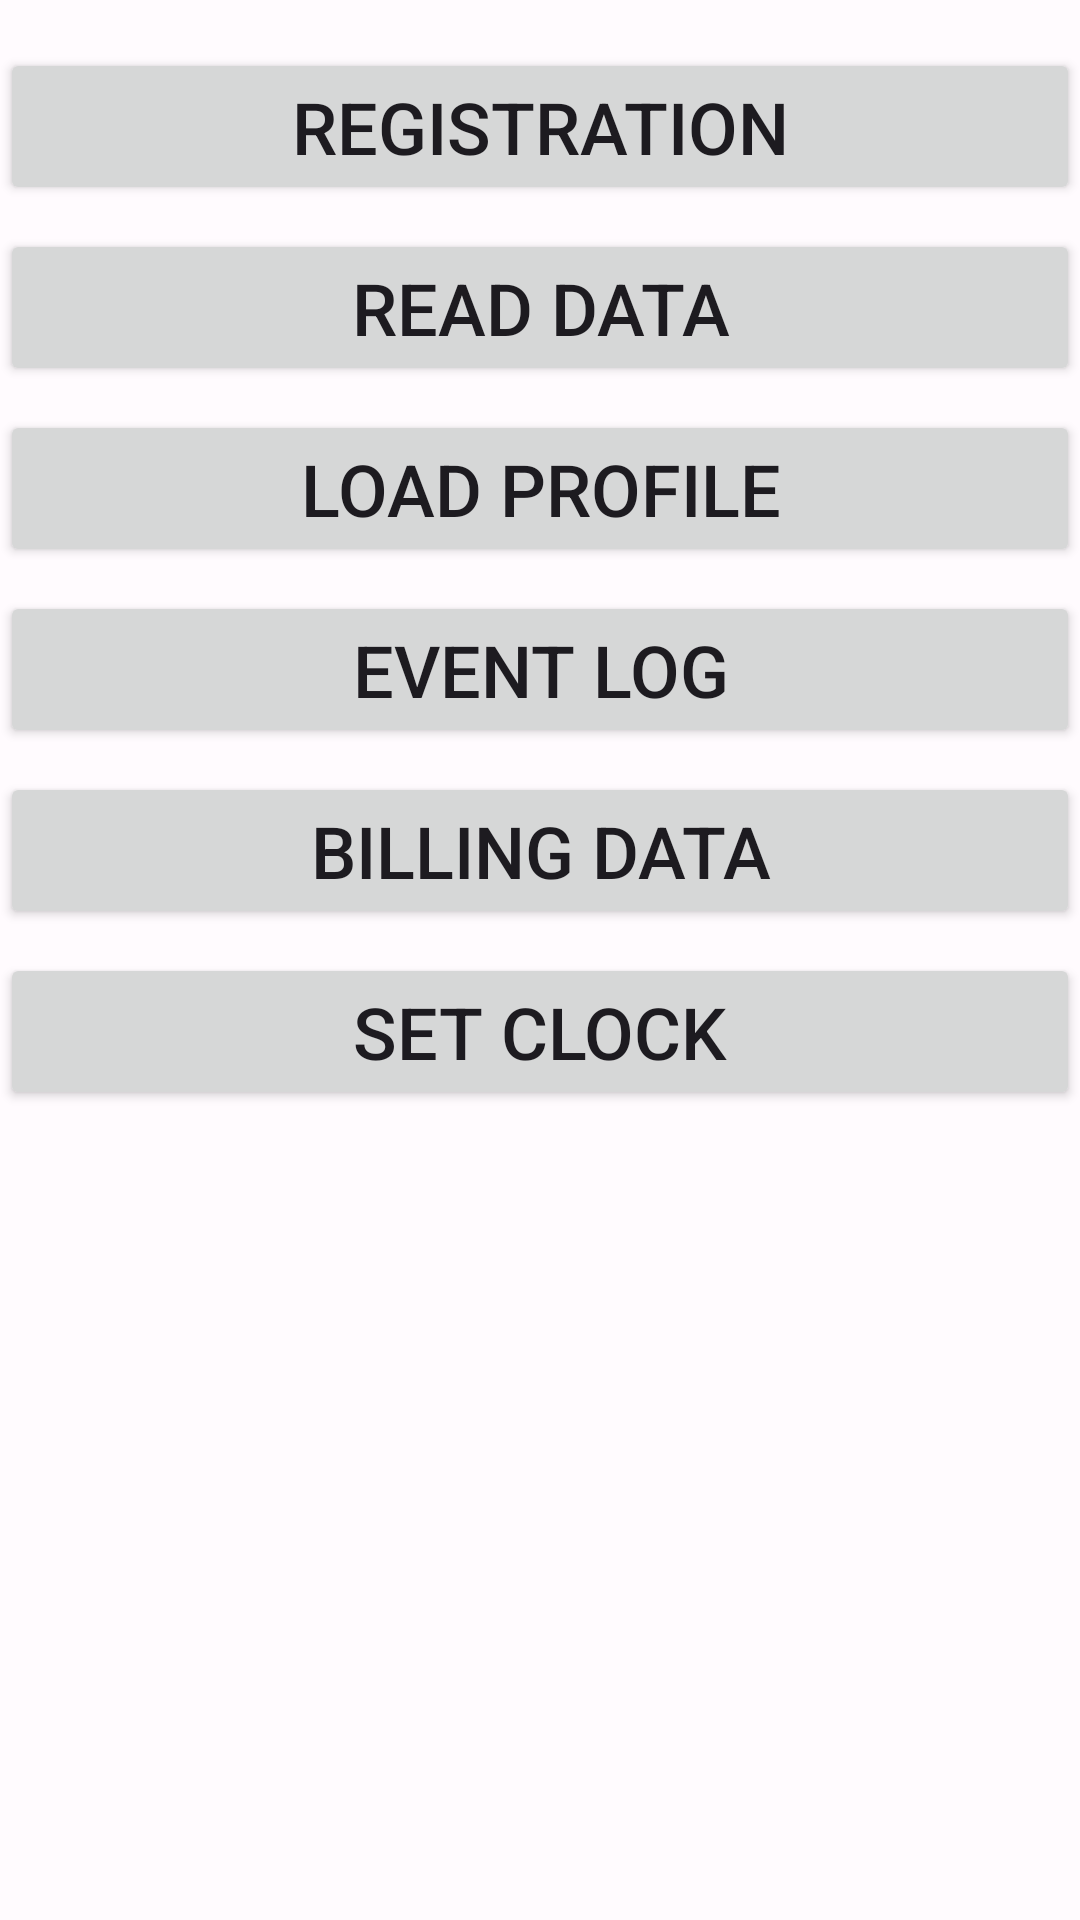

Produce the Android XML layout that renders to this screen, including the resource entries it uses.
<!-- AndroidManifest.xml: application theme Theme.BLESM -->
<!-- res/layout/fragment_fourth.xml -->
<?xml version="1.0" encoding="utf-8"?>
<androidx.constraintlayout.widget.ConstraintLayout xmlns:android="http://schemas.android.com/apk/res/android"
    xmlns:app="http://schemas.android.com/apk/res-auto"
    xmlns:tools="http://schemas.android.com/tools"
    android:layout_width="match_parent"
    android:layout_height="match_parent"
    tools:context=".ui.main.SecondFragment">

    <TextView
        android:id="@+id/textView"
        android:layout_width="0dp"
        android:layout_height="0dp"
        android:layout_marginStart="8dp"
        android:layout_marginEnd="8dp"
        android:layout_marginBottom="8dp"
        android:textSize="16sp"
        app:layout_constraintBottom_toBottomOf="parent"
        app:layout_constraintEnd_toEndOf="parent"
        app:layout_constraintHorizontal_bias="0.0"
        app:layout_constraintStart_toStartOf="parent"
        app:layout_constraintTop_toBottomOf="@+id/button6"
        tools:ignore="MissingConstraints" />

    <Button
        android:id="@+id/button1"
        android:layout_width="0dp"
        android:layout_height="wrap_content"
        android:layout_marginTop="16dp"
        android:text="@string/registration"
        android:textSize="24sp"
        app:layout_constraintEnd_toEndOf="parent"
        app:layout_constraintHorizontal_bias="0.0"
        app:layout_constraintStart_toStartOf="parent"
        app:layout_constraintTop_toTopOf="parent" />

    <Button
        android:id="@+id/button2"
        android:layout_width="0dp"
        android:layout_height="wrap_content"
        android:layout_marginTop="8dp"
        android:text="@string/current_read"
        android:textSize="24sp"
        app:layout_constraintEnd_toEndOf="parent"
        app:layout_constraintHorizontal_bias="1.0"
        app:layout_constraintStart_toStartOf="parent"
        app:layout_constraintTop_toBottomOf="@+id/button1" />

    <Button
        android:id="@+id/button3"
        android:layout_width="0dp"
        android:layout_height="wrap_content"
        android:layout_marginTop="8dp"
        android:text="@string/load_record"
        android:textSize="24sp"
        app:layout_constraintEnd_toEndOf="parent"
        app:layout_constraintHorizontal_bias="0.0"
        app:layout_constraintStart_toStartOf="parent"
        app:layout_constraintTop_toBottomOf="@+id/button2" />

    <Button
        android:id="@+id/button4"
        android:layout_width="0dp"
        android:layout_height="wrap_content"
        android:layout_marginTop="8dp"
        android:text="@string/event_record"
        android:textSize="24sp"
        app:layout_constraintEnd_toEndOf="parent"
        app:layout_constraintHorizontal_bias="1.0"
        app:layout_constraintStart_toStartOf="parent"
        app:layout_constraintTop_toBottomOf="@+id/button3" />

    <Button
        android:id="@+id/button5"
        android:layout_width="0dp"
        android:layout_height="wrap_content"
        android:layout_marginTop="8dp"
        android:text="@string/billing_data"
        android:textSize="24sp"
        app:layout_constraintEnd_toEndOf="parent"
        app:layout_constraintHorizontal_bias="1.0"
        app:layout_constraintStart_toStartOf="parent"
        app:layout_constraintTop_toBottomOf="@+id/button4" />

    <Button
        android:id="@+id/button6"
        android:layout_width="0dp"
        android:layout_height="wrap_content"
        android:layout_marginTop="8dp"
        android:text="@string/set_clock"
        android:textSize="24sp"
        app:layout_constraintEnd_toEndOf="parent"
        app:layout_constraintHorizontal_bias="0.0"
        app:layout_constraintStart_toStartOf="parent"
        app:layout_constraintTop_toBottomOf="@+id/button5" />

</androidx.constraintlayout.widget.ConstraintLayout>
<!-- resources referenced by this layout -->
<resources>
  <string name="billing_data">Billing data</string>
  <string name="current_read">Read data</string>
  <string name="event_record">Event log</string>
  <string name="load_record">Load profile</string>
  <string name="registration">Registration</string>
  <string name="set_clock">Set Clock</string>
  <color name="md_theme_primary">#73A2BF</color>
  <color name="md_theme_onPrimary">#FFFFFF</color>
  <color name="md_theme_primaryContainer">#EADDFF</color>
  <color name="md_theme_onPrimaryContainer">#21005E</color>
  <color name="md_theme_secondary">#625B71</color>
  <color name="md_theme_onSecondary">#FFFFFF</color>
  <color name="md_theme_secondaryContainer">#E8DEF8</color>
  <color name="md_theme_onSecondaryContainer">#1E192B</color>
  <color name="md_theme_tertiary">#7D5260</color>
  <color name="md_theme_onTertiary">#FFFFFF</color>
  <color name="md_theme_tertiaryContainer">#FFD8E4</color>
  <color name="md_theme_onTertiaryContainer">#370B1E</color>
  <color name="md_theme_error">#B3261E</color>
  <color name="md_theme_onError">#FFFFFF</color>
  <color name="md_theme_errorContainer">#F9DEDC</color>
  <color name="md_theme_onErrorContainer">#410E0B</color>
  <color name="md_theme_background">#FFFBFE</color>
  <color name="md_theme_onBackground">#1C1B1F</color>
  <color name="md_theme_surface">#FFFBFE</color>
  <color name="md_theme_onSurface">#1C1B1F</color>
  <color name="md_theme_surfaceVariant">#E7E0EC</color>
  <color name="md_theme_onSurfaceVariant">#49454E</color>
  <color name="md_theme_outline">#79747E</color>
  <color name="md_theme_outlineVariant">#CAC4CF</color>
  <color name="md_theme_inverseSurface">#313033</color>
  <color name="md_theme_inverseOnSurface">#F4EFF4</color>
  <color name="md_theme_inversePrimary">#D0BCFF</color>
  <color name="md_theme_scrim">#000000</color>
  
      // customized color
</resources>
